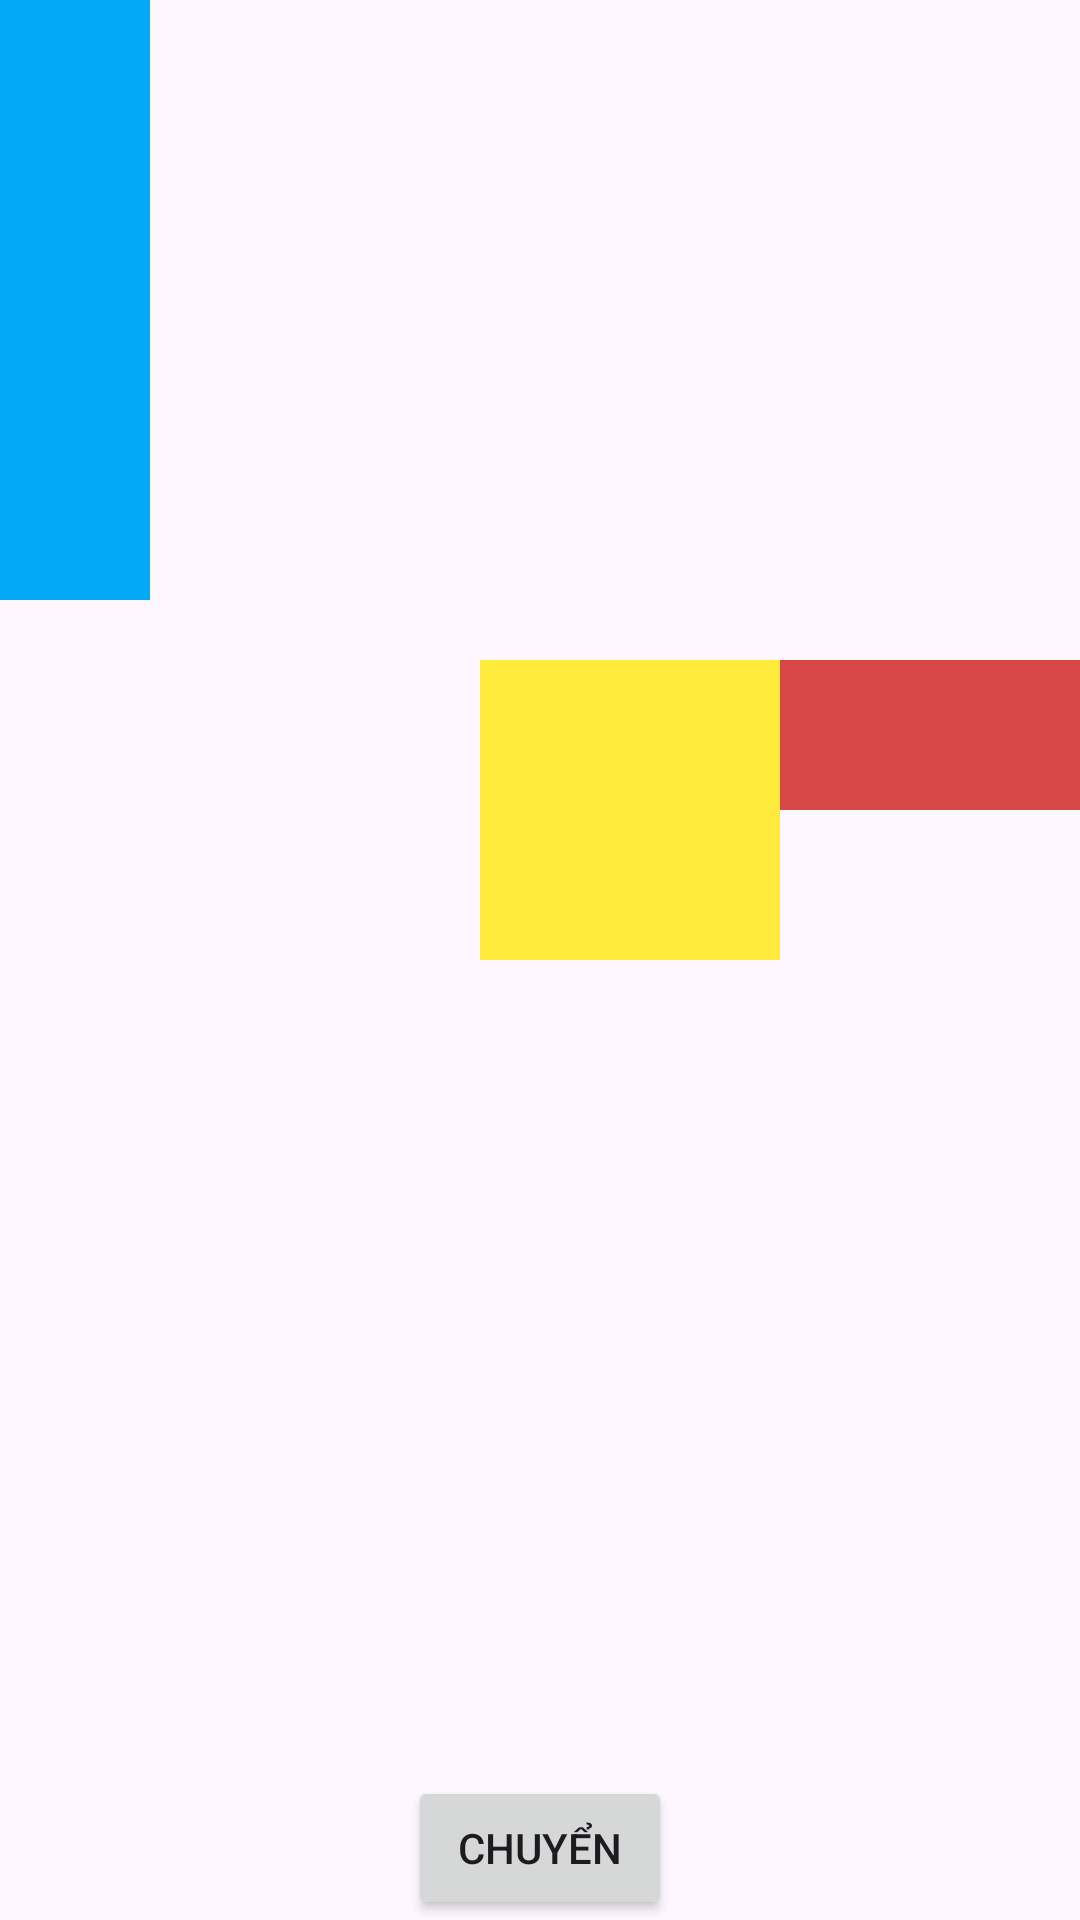

Layout XML and referenced resources for this Android screen:
<!-- AndroidManifest.xml: application theme Theme.Baivenha -->
<!-- res/layout/bai30.xml -->
<?xml version="1.0" encoding="utf-8"?>
<androidx.constraintlayout.widget.ConstraintLayout xmlns:android="http://schemas.android.com/apk/res/android"
    android:layout_width="match_parent"
    xmlns:app="http://schemas.android.com/apk/res-auto"
    android:layout_height="match_parent">

    <RelativeLayout
        android:layout_width="match_parent"
        android:layout_height="match_parent"
        android:gravity="center|end"
        android:ignoreGravity="@id/view2">
        <View
            android:id="@+id/view1"
            android:layout_width="200dp"
            android:layout_height="50dp"
            android:background="#e8d33636" />
        <View
            android:id="@+id/view2"
            android:layout_width="50dp"
            android:layout_height="200dp"
            android:background="#03A9F4" />
        <View
            android:id="@+id/view3"
            android:layout_width="100dp"
            android:layout_height="100dp"
            android:background="#FFEB3B"/>
    </RelativeLayout>
    <Button
        android:id="@+id/btn_nut"
        android:layout_width="wrap_content"
        android:layout_height="wrap_content"
        android:text="Chuyển"
        android:layout_marginTop="10dp"

        app:layout_constraintBottom_toBottomOf="parent"
        app:layout_constraintEnd_toEndOf="parent"
        app:layout_constraintStart_toStartOf="parent"
        />

</androidx.constraintlayout.widget.ConstraintLayout>
<!-- resources referenced by this layout -->
<resources>
  <style name="Theme.Baivenha" parent="Base.Theme.Baivenha" />
  <style name="Base.Theme.Baivenha" parent="Theme.Material3.DayNight.NoActionBar">
          
          
      </style>
</resources>
